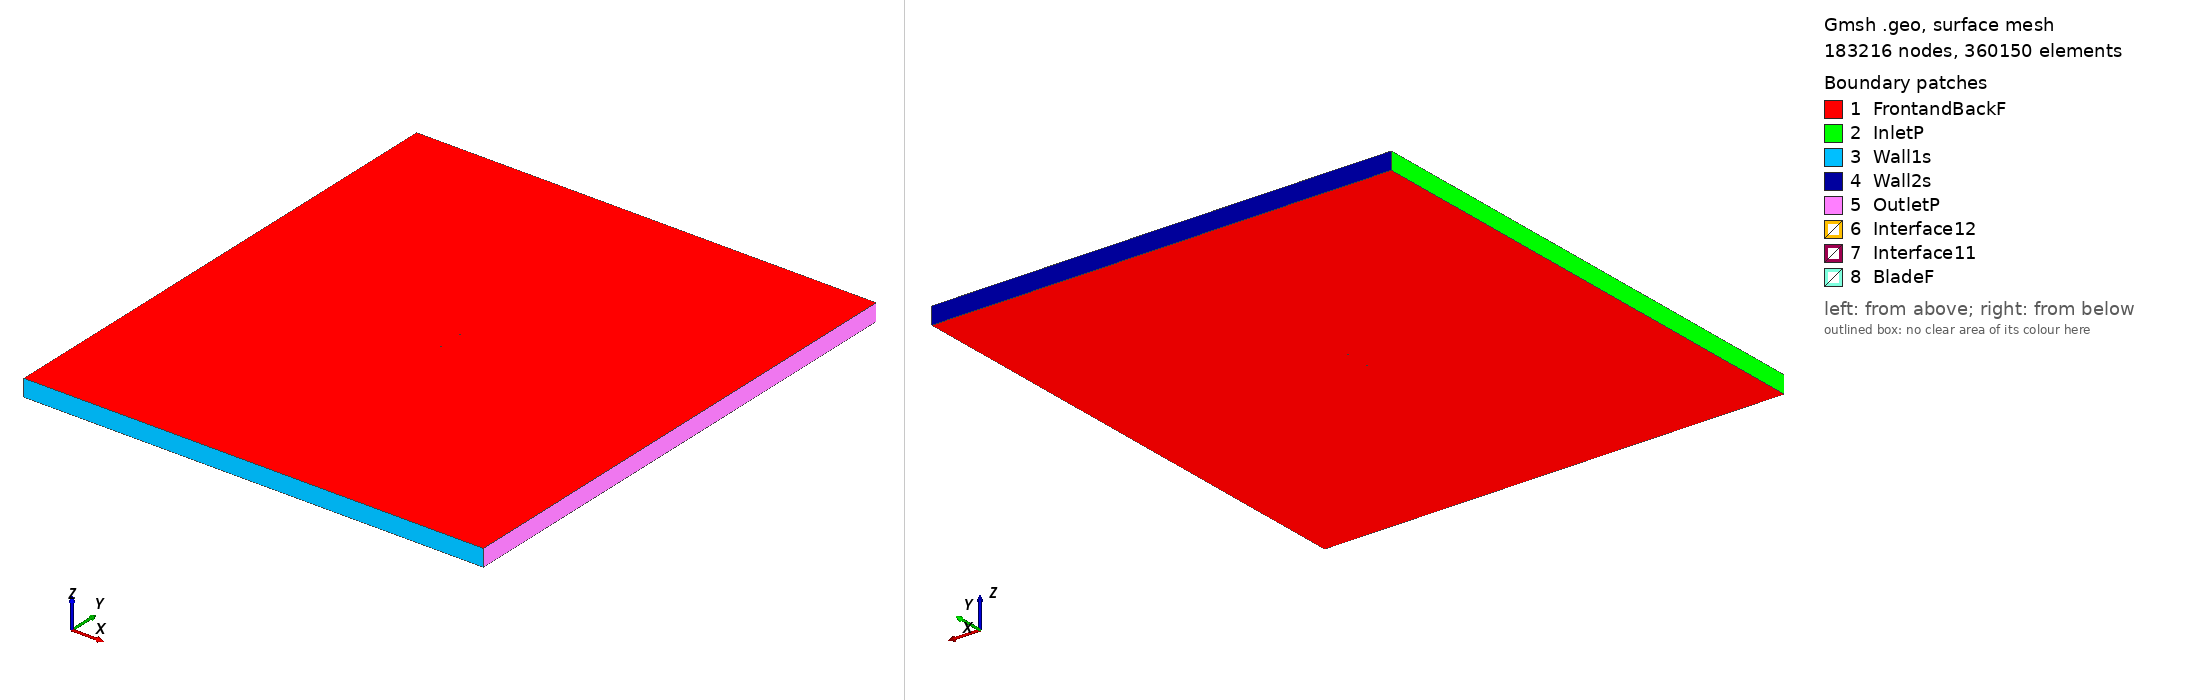

Gmsh geometry script, surface-meshed: 183216 nodes, 360150 surface elements. Boundary patches (legend numbers): 1 FrontandBackF, 2 InletP, 3 Wall1s, 4 Wall2s, 5 OutletP, 6 Interface12, 7 Interface11, 8 BladeF. Left view from above one corner, right view from below the opposite corner. Legend entries are the model's physical surfaces. The drawing asked Gmsh for element sizes between 1% and 20% of the model's largest extent; the script's own settings can give other sizes.

=== goe501_tsr_5.9161_aoa_1.9983.geo (drawn) ===
SetFactory("OpenCASCADE");

Point(1) = {0.074954, 0.728522, 0, 1.0};
Point(2) = {0.067540, 0.731112, 0, 1.0};
Point(3) = {0.060131, 0.733850, 0, 1.0};
Point(4) = {0.045290, 0.738653, 0, 1.0};
Point(5) = {0.030422, 0.742706, 0, 1.0};
Point(6) = {0.015531, 0.746085, 0, 1.0};
Point(7) = {0.000598, 0.748264, 0, 1.0};
Point(8) = {-0.014362, 0.749694, 0, 1.0};
Point(9) = {-0.029360, 0.750000, 0, 1.0};
Point(10) = {-0.044421, 0.748507, 0, 1.0};
Point(11) = {-0.051979, 0.746972, 0, 1.0};
Point(12) = {-0.059551, 0.745065, 0, 1.0};
Point(13) = {-0.063354, 0.743585, 0, 1.0};
Point(14) = {-0.067169, 0.741808, 0, 1.0};
Point(15) = {-0.071001, 0.739504, 0, 1.0};
Point(16) = {-0.072937, 0.737790, 0, 1.0};
Point(17) = {-0.074954, 0.733752, 0, 1.0};
Point(18) = {-0.073157, 0.731494, 0, 1.0};
Point(19) = {-0.071313, 0.730585, 0, 1.0};
Point(20) = {-0.067587, 0.729814, 0, 1.0};
Point(21) = {-0.063846, 0.729509, 0, 1.0};
Point(22) = {-0.060102, 0.729249, 0, 1.0};
Point(23) = {-0.052594, 0.729358, 0, 1.0};
Point(24) = {-0.045078, 0.729693, 0, 1.0};
Point(25) = {-0.030030, 0.730812, 0, 1.0};
Point(26) = {-0.014976, 0.732080, 0, 1.0};
Point(27) = {0.000061, 0.732899, 0, 1.0};
Point(28) = {0.015089, 0.733418, 0, 1.0};
Point(29) = {0.030092, 0.733262, 0, 1.0};
Point(30) = {0.045070, 0.732356, 0, 1.0};
Point(31) = {0.060024, 0.730777, 0, 1.0};
Point(32) = {0.067493, 0.729761, 0, 1.0};
Point(33) = {-0.074954, -0.728522, 0, 1.0};
Point(34) = {-0.067540, -0.731112, 0, 1.0};
Point(35) = {-0.060131, -0.733850, 0, 1.0};
Point(36) = {-0.045290, -0.738653, 0, 1.0};
Point(37) = {-0.030422, -0.742706, 0, 1.0};
Point(38) = {-0.015531, -0.746085, 0, 1.0};
Point(39) = {-0.000598, -0.748264, 0, 1.0};
Point(40) = {0.014362, -0.749694, 0, 1.0};
Point(41) = {0.029360, -0.750000, 0, 1.0};
Point(42) = {0.044421, -0.748507, 0, 1.0};
Point(43) = {0.051979, -0.746972, 0, 1.0};
Point(44) = {0.059551, -0.745065, 0, 1.0};
Point(45) = {0.063354, -0.743585, 0, 1.0};
Point(46) = {0.067169, -0.741808, 0, 1.0};
Point(47) = {0.071001, -0.739504, 0, 1.0};
Point(48) = {0.072937, -0.737790, 0, 1.0};
Point(49) = {0.074954, -0.733752, 0, 1.0};
Point(50) = {0.073157, -0.731494, 0, 1.0};
Point(51) = {0.071313, -0.730585, 0, 1.0};
Point(52) = {0.067587, -0.729814, 0, 1.0};
Point(53) = {0.063846, -0.729509, 0, 1.0};
Point(54) = {0.060102, -0.729249, 0, 1.0};
Point(55) = {0.052594, -0.729358, 0, 1.0};
Point(56) = {0.045078, -0.729693, 0, 1.0};
Point(57) = {0.030030, -0.730812, 0, 1.0};
Point(58) = {0.014976, -0.732080, 0, 1.0};
Point(59) = {-0.000061, -0.732899, 0, 1.0};
Point(60) = {-0.015089, -0.733418, 0, 1.0};
Point(61) = {-0.030092, -0.733262, 0, 1.0};
Point(62) = {-0.045070, -0.732356, 0, 1.0};
Point(63) = {-0.060024, -0.730777, 0, 1.0};
Point(64) = {-0.067493, -0.729761, 0, 1.0};

// Lines: first blade (splines 1-4)
Spline(1) = {1:9};
Spline(2) = {9:24};
Spline(3) = {24:32};
Spline(4) = {32,1};

// Lines: second blade (splines 5-8)
Spline(5) = {33:41};
Spline(6) = {41:56};
Spline(7) = {56:64};
Spline(8) = {64,33};

// Outer domain (points 20001-4 and lines)
Point(65) = {-13.50000000, -15.00000000, 0, 1.0};
Point(66) = {-13.50000000, 15.00000000, 0, 1.0};
Point(67) = {13.50000000, 15.00000000, 0, 1.0};
Point(68) = {13.50000000, -15.00000000, 0, 1.0};
Line(11) = {65, 66};
Line(12) = {66, 67};
Line(13) = {67, 68};
Line(14) = {65, 68};

// Interface (between moving and stationary domain) (circles)
Circle(9) = {0, 0, 0, 0.80000000, 0, 2*Pi};
Circle(10) = {0, 0, 0, 0.80000000, 0, 2*Pi};

// Loops collect Lines/Splines/etc (blade1, blade2, domain, first circle)
Line Loop(1) = {1:4};
Line Loop(2) = {5:8};
Line Loop(3) = {11,12,13,-14};
Line Loop(4) = {9};

// BooleanDifference cuts out the circle/interface from the domain
Plane Surface(1) = {3};
Plane Surface(2) = {4};
BooleanDifference{ Surface{1}; Delete;}{ Surface{2}; Delete;}

// This one cuts out the blades from the inner circle/interface
Line Loop(6) = {10};
Plane Surface(5) = {6};
Plane Surface(6) = {1};
Plane Surface(7) = {2};
BooleanDifference{ Surface{5}; Delete;}{ Surface{6,7}; Delete;}

// extrude to 3rd dimension
Extrude {0, 0, 1} {Surface{1}; Surface{5}; Layers{1}; Recombine;}

// Physical Surfaces are the named boundaries (patches)
Physical Surface("Interface11") = {12};
Physical Surface("Interface12") = {10};

// sides of domain
Physical Surface("InletP") = {6};
Physical Surface("OutletP") = {9};

// top and bottom of domain
Physical Surface("Wall1s") = {7};
Physical Surface("Wall2s") = {8};

// Check FrontandBackF by ensuring there is nothing in the 3rd dimension
Physical Surface("FrontandBackF") = {1,11,5,21};
Physical Surface("BladeF") = {13:20};
Physical Volume("Turbine") = {2};
Physical Volume("Farfield") = {1};

// settings for airfoil boundary layer
Field[1] = BoundaryLayer;
Field[1].EdgesList = {1:8};
Field[1].hwall_n = 1e-3;
Field[1].thickness = 1.5e-2;
Field[1].ratio = 1.05;
Field[1].Quads = 1;
BoundaryLayer Field = 1;

// control points for mesh (blade and interface)
// floor((arc length / 1.5mm)/ 6) -> Transfinite Line
Transfinite Line {1,2,3,5,6,7} = 33 Using Progression 1;
Transfinite Line {4,8} = 1 Using Progression 1;
Transfinite Line {9, 15} = 800 Using Progression 1;

// For more information on gmsh syntax, visit http://gmsh.info/doc/texinfo/gmsh.html
